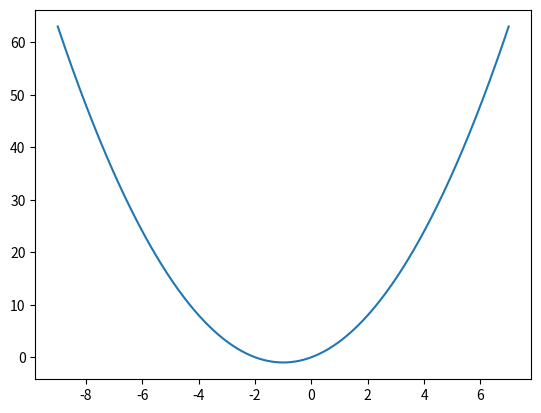

Python code for this plot:
#!/usr/bin/env python3
# -*- coding: utf-8 -*-
"""
Created on Sat Sep 28 11:04:04 2024

@author: ramsonmunoz
"""

import matplotlib.pyplot as plt
import numpy as np

def function(x):
    
    return x * (x + 2)

def bisectionMethod(function,left, right,tolerance, maxIter):
    
    
    i = 0;
    
    function_left = function(left)
    
    previous = None # initizalize previous
    
    # Print table header
    print(f"{'Iteration':<10}{'p':<20}{'Absolute Error':<20}{'Relative Error':<20}")
    
    while(i < maxIter):
        
        #calculates p
        current = left + float(right - left) / 2 
        
        function_current = function(current)
        
        # Calculate absolute and relative errors
        absolute_error = abs(function_current)
        if previous is not None:
            relative_error = abs((current - previous) / current) if current != 0 else 0
        else:
            relative_error = float('inf')  # No previous c in the first iteration

        # Print iteration details in a nice table format
        print(f"{i + 1:<10}{current:<20.10f}{absolute_error:<20.10f}{relative_error:<20.10f}")

        
        if(function_current == 0 or float(right - left) / 2 < tolerance):
            return current
        
        i += 1
        
        previous = current
        
        if(function_left * function_current > 0):
            left = current
        else:
            right = current
            
    print("Method failed after %d iterations, MAX ITERATIONS = %d\n" %(i, maxIter))
    return

def main():
    
            
    a = -100
    b = 5000
    tol = 1e-8
    maxIter = 100000
    
    x = np.linspace(-9, 7,1000)
    y = function(x)
    
    plt.plot(x,y)
    answer = bisectionMethod(function, a, b, tol, maxIter)
    print(answer)
    
if __name__ == "__main__":
    main()

    